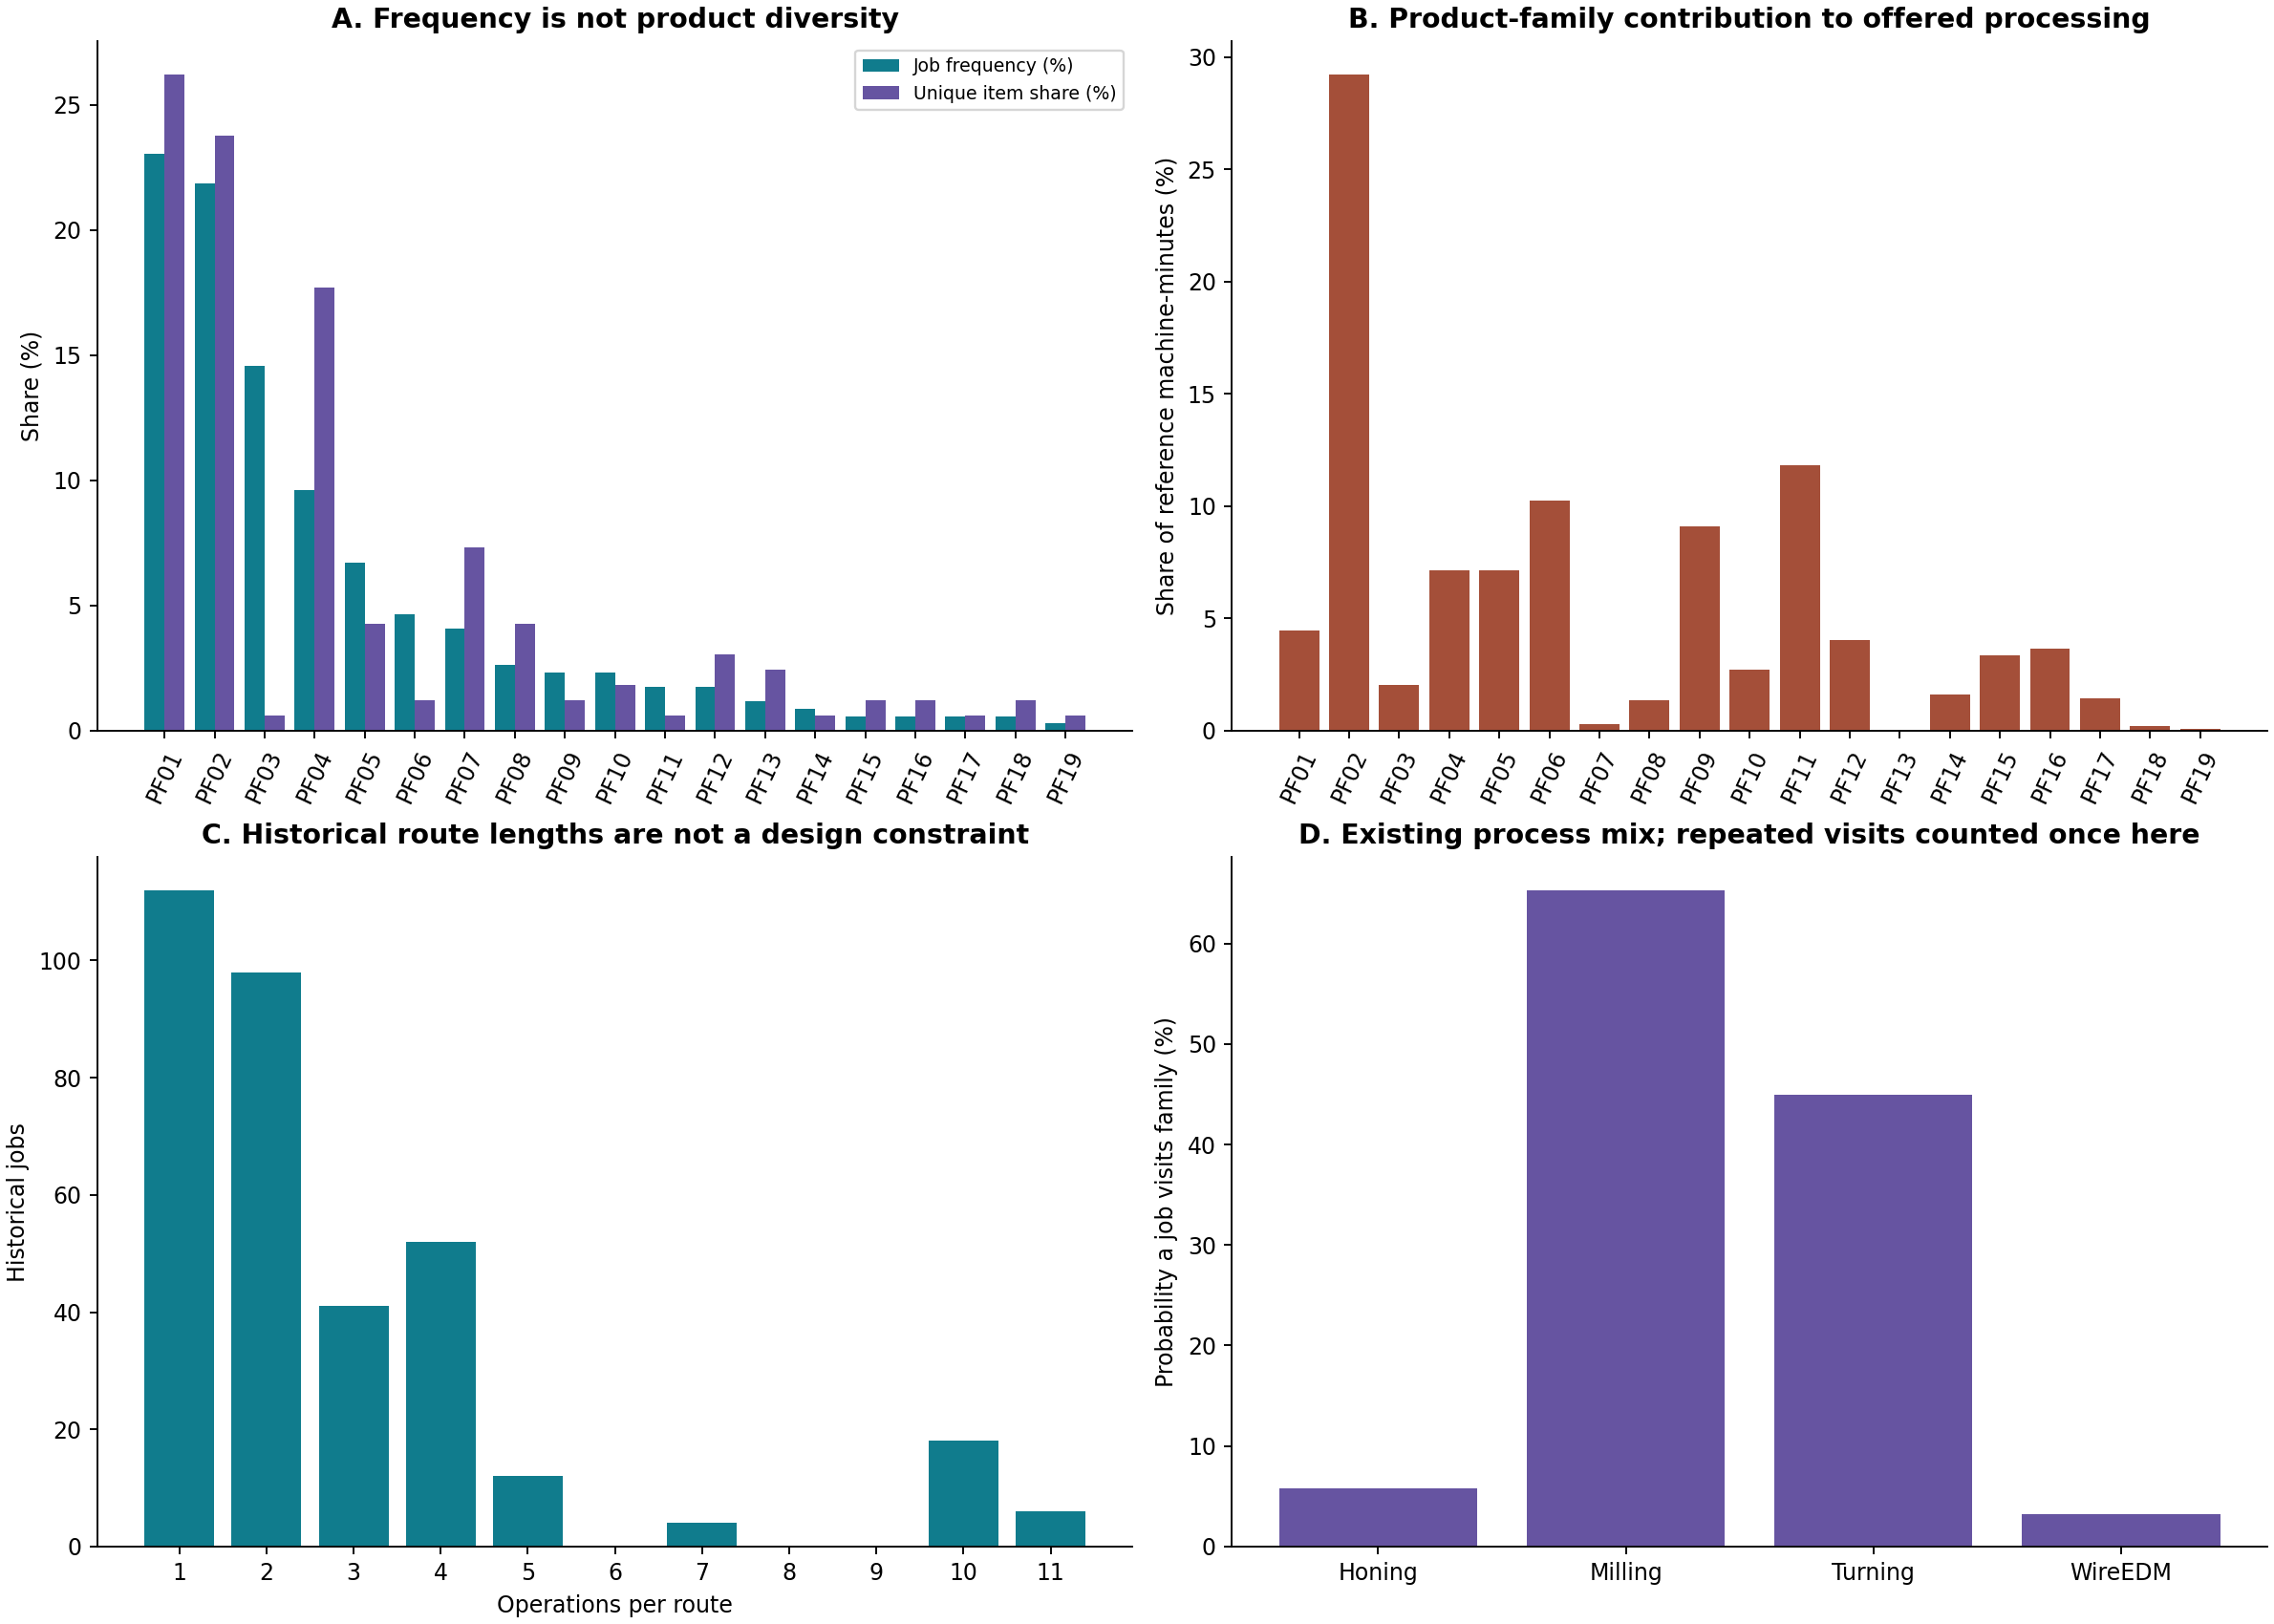

The data file committed next to this chart (first rows):
Family, Jobs, Items, Demand %, Operations, Quantity mean, Processing contribution min/job, Route, Processing share %
PF01, 79, 43, 23.03, 1, 973, 1457, Milling, 4.462
PF02, 75, 39, 21.87, 2, 1712, 9544, Milling / Milling, 29.23
PF03, 50, 1, 14.58, 4, 107, 661.6, Turning / Turning / Turning / Turning, 2.027
PF04, 33, 29, 9.621, 1, 12146, 2337, Turning, 7.159
PF05, 23, 7, 6.706, 3, 1020, 2325, Milling / Milling / Milling, 7.122
PF06, 16, 2, 4.665, 10, 1708, 3347, Turning / Turning / Turning / Turning / …, 10.25
PF07, 14, 12, 4.082, 2, 186.8, 99.74, Turning / Turning, 0.3055
PF08, 9, 7, 2.624, 2, 1035, 448.2, Turning / Milling, 1.373
PF09, 8, 2, 2.332, 3, 1711, 2969, Milling / Milling / WireEDM, 9.096
PF10, 8, 3, 2.332, 3, 1619, 887.5, Turning / Turning / Milling, 2.719
PF11, 6, 1, 1.749, 5, 6488, 3859, Turning / Turning / Milling / Milling / …, 11.82
PF12, 6, 5, 1.749, 11, 1709, 1315, Turning / Turning / Turning / Turning / …, 4.029
PF13, 4, 4, 1.166, 7, 47.0, 13.43, Turning / Turning / Turning / Turning / …, 0.04113
PF14, 3, 1, 0.8746, 5, 608.7, 528.6, Milling / Milling / Milling / Milling / …, 1.619
PF15, 2, 2, 0.5831, 3, 22417, 1091, Turning / Milling / Milling, 3.343
PF16, 2, 2, 0.5831, 4, 5960, 1195, Turning / Turning / Milling / Milling, 3.659
PF17, 2, 1, 0.5831, 5, 6460, 474.2, Turning / Turning / Turning / Milling / …, 1.453
PF18, 2, 2, 0.5831, 10, 360.0, 64.02, Turning / Turning / Turning / Turning / …, 0.1961
PF19, 1, 1, 0.2915, 5, 49.0, 30.79, Milling / Milling / Milling / Milling / …, 0.0943
